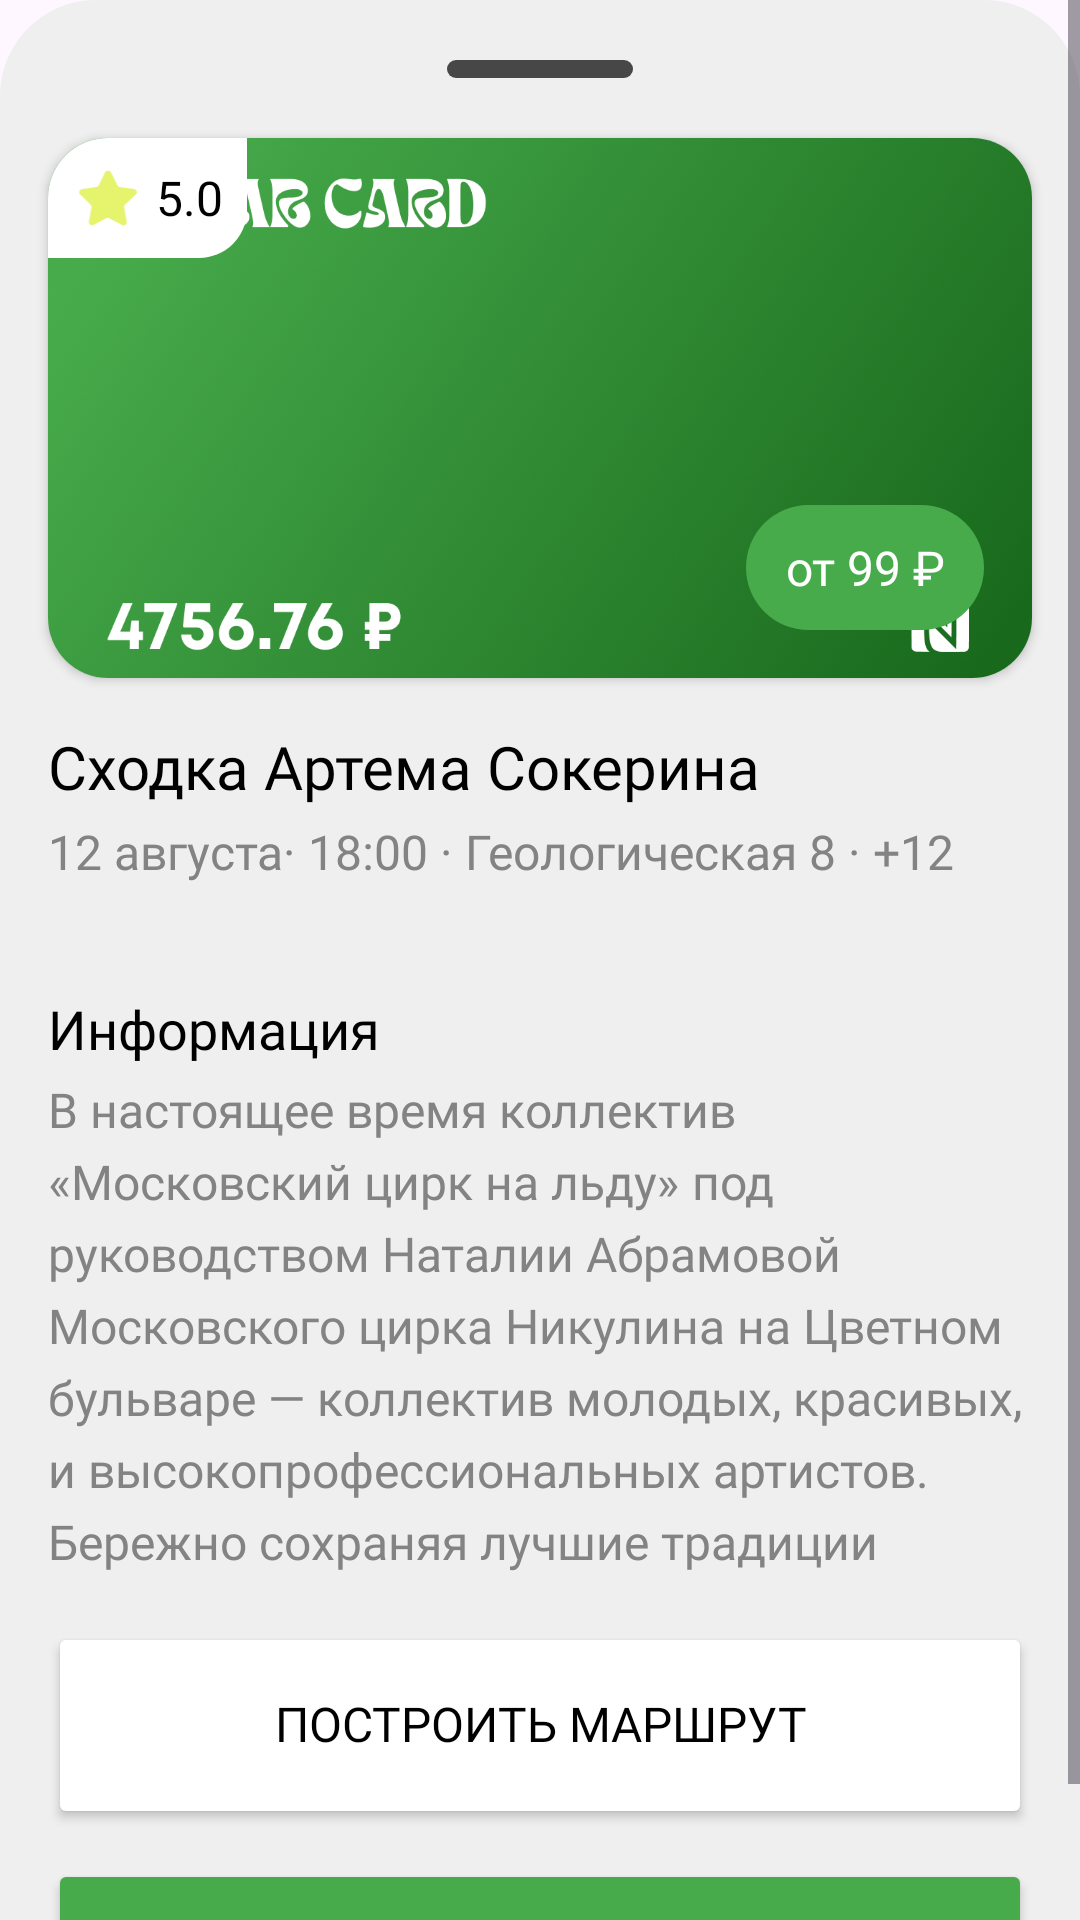

Here is an Android app screen rendered from its layout file. Give the layout XML and the strings, colors and styles it references.
<!-- AndroidManifest.xml: application theme Theme.ResidentСardOfTatarstan -->
<!-- res/layout/bottom_sheet_ground.xml -->
<?xml version="1.0" encoding="utf-8"?>
<LinearLayout xmlns:android="http://schemas.android.com/apk/res/android"
    android:layout_width="match_parent"
    android:layout_height="match_parent"
    xmlns:app="http://schemas.android.com/apk/res-auto"
    android:orientation="vertical"
    android:background="@drawable/background_section_sheet">

    <ScrollView
        android:layout_width="match_parent"
        android:layout_height="match_parent">

        <LinearLayout
            android:layout_width="match_parent"
            android:layout_height="wrap_content"
            android:orientation="vertical"
            android:layout_marginBottom="16dp">

            <ImageView
                android:layout_width="wrap_content"
                android:layout_height="wrap_content"
                android:layout_gravity="center"
                android:layout_marginTop="20dp"
                android:src="@drawable/icon_bottom_sheet"/>

            <androidx.constraintlayout.widget.ConstraintLayout
                android:layout_width="match_parent"
                android:layout_height="match_parent">

                <androidx.cardview.widget.CardView
                    android:id="@+id/cardView"
                    android:layout_width="match_parent"
                    android:layout_height="wrap_content"
                    android:layout_marginHorizontal="16dp"
                    android:layout_marginTop="20dp"
                    app:cardCornerRadius="20dp"
                    app:layout_constraintEnd_toEndOf="parent"
                    app:layout_constraintStart_toStartOf="parent"
                    app:layout_constraintTop_toTopOf="parent">

                    <androidx.constraintlayout.widget.ConstraintLayout
                        android:layout_width="match_parent"
                        android:layout_height="wrap_content">

                        <ImageView
                            android:id="@+id/image_ground"
                            android:layout_width="match_parent"
                            android:layout_height="180dp"
                            android:scaleType="centerCrop"
                            android:src="@drawable/image_card"
                            app:layout_constraintStart_toStartOf="parent"
                            app:layout_constraintTop_toTopOf="parent" />

                        <LinearLayout
                            android:layout_width="wrap_content"
                            android:layout_height="wrap_content"
                            android:background="@drawable/background_price_card"
                            android:orientation="horizontal"
                            android:paddingHorizontal="13dp"
                            android:paddingVertical="10dp"
                            android:layout_marginBottom="16dp"
                            android:layout_marginEnd="16dp"
                            app:layout_constraintBottom_toBottomOf="parent"
                            app:layout_constraintEnd_toEndOf="parent">

                            <TextView
                                android:id="@+id/price_ground_text"
                                android:layout_width="wrap_content"
                                android:layout_height="wrap_content"
                                android:fontFamily="@font/mont_semibold"
                                android:gravity="center"
                                android:lineSpacingExtra="5dp"
                                android:text="от 99 ₽"
                                android:textColor="@color/white"
                                android:textSize="16sp" />

                        </LinearLayout>

                        <LinearLayout
                            android:layout_width="wrap_content"
                            android:layout_height="wrap_content"
                            android:background="@drawable/background_rating_card"
                            android:orientation="horizontal"
                            android:padding="8dp"
                            app:layout_constraintStart_toStartOf="parent"
                            app:layout_constraintTop_toTopOf="parent">
                            
                            <ImageView
                                android:layout_width="24dp"
                                android:layout_height="24dp"
                                android:src="@drawable/icon_star_rating"
                                android:layout_marginEnd="4dp"/>

                            <TextView
                                android:id="@+id/rating_ground_text"
                                android:layout_width="wrap_content"
                                android:layout_height="wrap_content"
                                android:fontFamily="@font/mont_semibold"
                                android:gravity="center"
                                android:lineSpacingExtra="5dp"
                                android:text="5.0"
                                android:layout_gravity="center"
                                android:textColor="@color/black"
                                android:textSize="16sp" />

                        </LinearLayout>

                    </androidx.constraintlayout.widget.ConstraintLayout>

                </androidx.cardview.widget.CardView>

                <LinearLayout
                    android:id="@+id/linearLayout4"
                    android:layout_width="match_parent"
                    android:layout_height="wrap_content"
                    android:layout_marginHorizontal="16dp"
                    android:layout_marginTop="16dp"
                    android:orientation="vertical"
                    app:layout_constraintEnd_toEndOf="parent"
                    app:layout_constraintStart_toStartOf="parent"
                    app:layout_constraintTop_toBottomOf="@+id/cardView">

                    <TextView
                        android:id="@+id/name_ground"
                        android:layout_width="wrap_content"
                        android:layout_height="wrap_content"
                        android:fontFamily="@font/mont_bold"
                        android:gravity="start"
                        android:lineSpacingExtra="5dp"
                        android:text="Сходка Артема Сокерина"
                        android:textColor="@color/black"
                        android:textSize="20sp" />

                    <TextView
                        android:id="@+id/date_address_ground"
                        android:layout_width="wrap_content"
                        android:layout_height="wrap_content"
                        android:layout_marginTop="4dp"
                        android:fontFamily="@font/mont_semibold"
                        android:gravity="start"
                        android:lineSpacingExtra="5dp"
                        android:text="12 августа· 18:00 · Геологическая 8 · +12"
                        android:textColor="@color/color_text_description_83"
                        android:textSize="16sp" />

                    <TextView
                        android:id="@+id/about_events"
                        android:layout_width="wrap_content"
                        android:layout_height="wrap_content"
                        android:layout_marginTop="36dp"
                        android:fontFamily="@font/mont_bold"
                        android:gravity="center"
                        android:lineSpacingExtra="5dp"
                        android:text="Информация"
                        android:textColor="@color/black"
                        android:textSize="18sp" />

                    <TextView
                        android:id="@+id/description_ground"
                        android:layout_width="wrap_content"
                        android:layout_height="wrap_content"
                        android:layout_marginTop="4dp"
                        android:fontFamily="@font/mont_semibold"
                        android:gravity="start"
                        android:lineSpacingExtra="5dp"
                        android:text="В настоящее время коллектив «Московский цирк на льду» под руководством Наталии Абрамовой Московского цирка Никулина на Цветном бульваре — коллектив молодых, красивых, и высокопрофессиональных артистов. Бережно сохраняя лучшие традиции"
                        android:textColor="@color/color_text_description_83"
                        android:textSize="16sp" />

                    <Button
                        android:id="@+id/button_create_routes"
                        android:layout_width="match_parent"
                        android:layout_height="wrap_content"
                        android:backgroundTint="@color/white"
                        android:fontFamily="@font/mont_semibold"
                        android:includeFontPadding="false"
                        android:lineSpacingExtra="4sp"
                        android:paddingHorizontal="31dp"
                        android:paddingVertical="25dp"
                        android:text="@string/create_routes"
                        android:textColor="@color/black"
                        android:textSize="16sp"
                        android:layout_marginTop="16dp"
                        app:cornerRadius="50dp" />

                    <Button
                        android:id="@+id/button_buy_or_ground"
                        android:layout_width="match_parent"
                        android:layout_height="wrap_content"
                        android:backgroundTint="@color/color_main"
                        android:fontFamily="@font/mont_semibold"
                        android:includeFontPadding="false"
                        android:lineSpacingExtra="4sp"
                        android:paddingHorizontal="31dp"
                        android:paddingVertical="25dp"
                        android:text="Купить"
                        android:textColor="@color/white"
                        android:textSize="16sp"
                        android:layout_marginTop="10dp"
                        app:cornerRadius="50dp" />

                </LinearLayout>

            </androidx.constraintlayout.widget.ConstraintLayout>

        </LinearLayout>

    </ScrollView>

</LinearLayout>
<!-- resources referenced by this layout -->
<resources>
  <color name="black">#FF000000</color>
  <color name="color_main">#47AB4B</color>
  <color name="color_text_description_83">#838383</color>
  <color name="white">#FFFFFFFF</color>
  <!-- drawable background_price_card (drawable) -->
  <?xml version="1.0" encoding="utf-8"?>
  <shape xmlns:android="http://schemas.android.com/apk/res/android">
      <solid android:color="@color/color_main"/>
      <corners android:radius="100000dp"/>
  </shape>
  <!-- drawable background_rating_card (drawable) -->
  <?xml version="1.0" encoding="utf-8"?>
  <shape xmlns:android="http://schemas.android.com/apk/res/android">
      <solid android:color="@color/white"/>
      <corners
          android:bottomRightRadius="16dp"/>
  </shape>
  <!-- drawable background_section_sheet (drawable) -->
  <?xml version="1.0" encoding="utf-8"?>
  <shape xmlns:android="http://schemas.android.com/apk/res/android">
      <solid android:color="@color/text_background"/>
      <corners android:topLeftRadius="32dp"
          android:topRightRadius="32dp"/>
  </shape>
  <!-- drawable icon_bottom_sheet (drawable) -->
  <vector xmlns:android="http://schemas.android.com/apk/res/android"
      android:width="62dp"
      android:height="6dp"
      android:viewportWidth="62"
      android:viewportHeight="6">
    <path
        android:pathData="M3,0L59,0A3,3 0,0 1,62 3L62,3A3,3 0,0 1,59 6L3,6A3,3 0,0 1,0 3L0,3A3,3 0,0 1,3 0z"
        android:fillColor="#474747"/>
  </vector>
  <!-- drawable icon_star_rating (drawable) -->
  <vector xmlns:android="http://schemas.android.com/apk/res/android"
      android:width="24dp"
      android:height="25dp"
      android:viewportWidth="24"
      android:viewportHeight="25">
    <path
        android:pathData="M17.918,14.82C17.659,15.071 17.54,15.434 17.599,15.79L18.488,20.71C18.563,21.127 18.387,21.549 18.038,21.79C17.696,22.04 17.241,22.07 16.868,21.87L12.439,19.56C12.285,19.478 12.114,19.434 11.939,19.429H11.668C11.574,19.443 11.482,19.473 11.398,19.519L6.968,21.84C6.749,21.95 6.501,21.989 6.258,21.95C5.666,21.838 5.271,21.274 5.368,20.679L6.258,15.759C6.317,15.4 6.198,15.035 5.939,14.78L2.328,11.28C2.026,10.987 1.921,10.547 2.059,10.15C2.193,9.754 2.535,9.465 2.948,9.4L7.918,8.679C8.296,8.64 8.628,8.41 8.798,8.07L10.988,3.58C11.04,3.48 11.107,3.388 11.188,3.31L11.278,3.24C11.325,3.188 11.379,3.145 11.439,3.11L11.548,3.07L11.718,3H12.139C12.515,3.039 12.846,3.264 13.019,3.6L15.238,8.07C15.398,8.397 15.709,8.624 16.068,8.679L21.038,9.4C21.458,9.46 21.809,9.75 21.948,10.15C22.079,10.551 21.966,10.991 21.658,11.28L17.918,14.82Z"
        android:fillColor="#E6F36C"/>
  </vector>
  <!-- drawable image_card: png bitmap (drawable, 995708 bytes) -->
  <string name="create_routes">Построить маршрут</string>
  <style name="Theme.ResidentСardOfTatarstan" parent="Base.Theme.ResidentСardOfTatarstan" />
  <color name="text_background">#EFEFEF</color>
  <style name="Base.Theme.ResidentСardOfTatarstan" parent="Theme.Material3.DayNight.NoActionBar">
          
          
      </style>
</resources>
